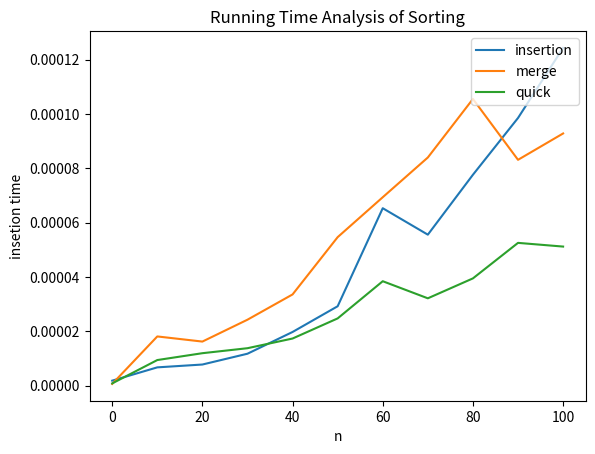

Here is the Python script that generated this plot:
import random
import time
import matplotlib.pyplot as plt

"""To check if the array is sorted"""


def is_sorted(A):
    if len(A) < 2:
        return True

    for i in range(1, len(A)):
        if A[i-1] > A[i]:
            return False

    return True


"""sorting algorithms"""


def insertion_sort(A):
    for k in range(1, len(A)):
        cur = A[k]
        j = k
        while j > 0 and A[j-1] > cur:
            A[j] = A[j-1]
            j -= 1
        A[j] = cur


def merge(S1, S2, S):
    i = j = 0
    while i + j < len(S):
        if j == len(S2) or (i < len(S1) and S1[i] < S2[j]):
            S[i+j] = S1[i]
            i += 1
        else:
            S[i+j] = S2[j]
            j += 1


def merge_sort(S):
    if len(S) < 2:
        return

    mid = len(S) // 2
    S1 = S[0: mid]
    S2 = S[mid: len(S)]

    merge_sort(S1)
    merge_sort(S2)

    merge(S1, S2, S)
    pass


def quick_sort(arr):
    if len(arr) <= 1:
        return arr
    pivot = arr[len(arr) // 2]
    L, E, G = [], [], []
    for num in arr:
        if num < pivot:
            L.append(num)
        elif num > pivot:
            G.append(num)
        else:
            E.append(num)
    return quick_sort(L) + E + quick_sort(G)


'''def quick_sort(S):
    # base case for Recur
    if len(S) < 2:
        return

    # devide
    pivot = S[0]
    L, E, G = [], [], []
    while len(S) > 0:
        x = S.pop()
        if x < pivot:
            L.append(x)
        elif x == pivot:
            E.append(x)
        else:
            G.append(x)

    quick_sort(L)
    quick_sort(G)

    # #combine L, E, G to S
    # for i in range(len(L)):
    # 	S.append(L[i])
    # for z in range(len(E)):
    # 	S.append(E[z])
    # for j in range(len(G)):
    # 	S.append(G[j])

    while len(L) > 0:
        S.append(L.pop(0))
    while len(E) > 0:
        S.append(E.pop(0))
    while len(G) > 0:
        S.append(G.pop(0))'''


# n = 100 # change this value to compare different algorithms	#배열의 길이
list_t_insertion = []
list_t_merge = []
list_t_quick = []

# n의 값에 따른 insertion 시간
k = 0
while 101 > k:
    array = [random.randint(0, 999999999) for _ in range(k)]
    array_insertion = array.copy()
    start = time.perf_counter()
    insertion_sort(array_insertion)
    list_t_insertion.append(time.perf_counter() - start)
    k = k + 10


# n의 값에 따른 merge 시간
k = 0
while 101 > k:
    array = [random.randint(0, 999999999) for _ in range(k)]
    array_merge = array.copy()
    start = time.perf_counter()
    merge_sort(array_merge)
    list_t_merge.append(time.perf_counter() - start)
    k = k + 10


x = []

# n의 값에 따른 quick 시간
k = 0
while 101 > k:
    array = [random.randint(0, 999999999) for _ in range(k)]
    array_quick = array.copy()
    start = time.perf_counter()
    quick_sort(array_quick)
    list_t_quick.append(time.perf_counter() - start)
    x.append(k)
    k = k + 10


# array_quick = array.copy()
# start = time.perf_counter()
# quick_sort(array_quick)
# t_quick = time.perf_counter() - start


# if not is_sorted(array_insertion):
#     print("insertion_sort: incorrect")
# else:
#     print("insertion_sort running time:", t_insertion)

# if not is_sorted(array_merge):
#     print("merge_sort:     incorrect")
# else:
#     print("merge_sort running time:", t_merge)

# if not is_sorted(array_quick):
#     print("quick_sort:     incorrect")
# else:
#     print("quick_sort running time:", t_quick)


# plt.scatter(ScopeN, list_t_insertion)
plt.plot(x, list_t_insertion, label='insertion')
plt.plot(x, list_t_merge, label='merge')
plt.plot(x, list_t_quick, label='quick')
plt.title('Running Time Analysis of Sorting')

plt.xlabel('n')
plt.ylabel('insetion time')
plt.legend(loc='upper right')
# plt.xscale("log")
# plt.yscale("log")

plt.show()
